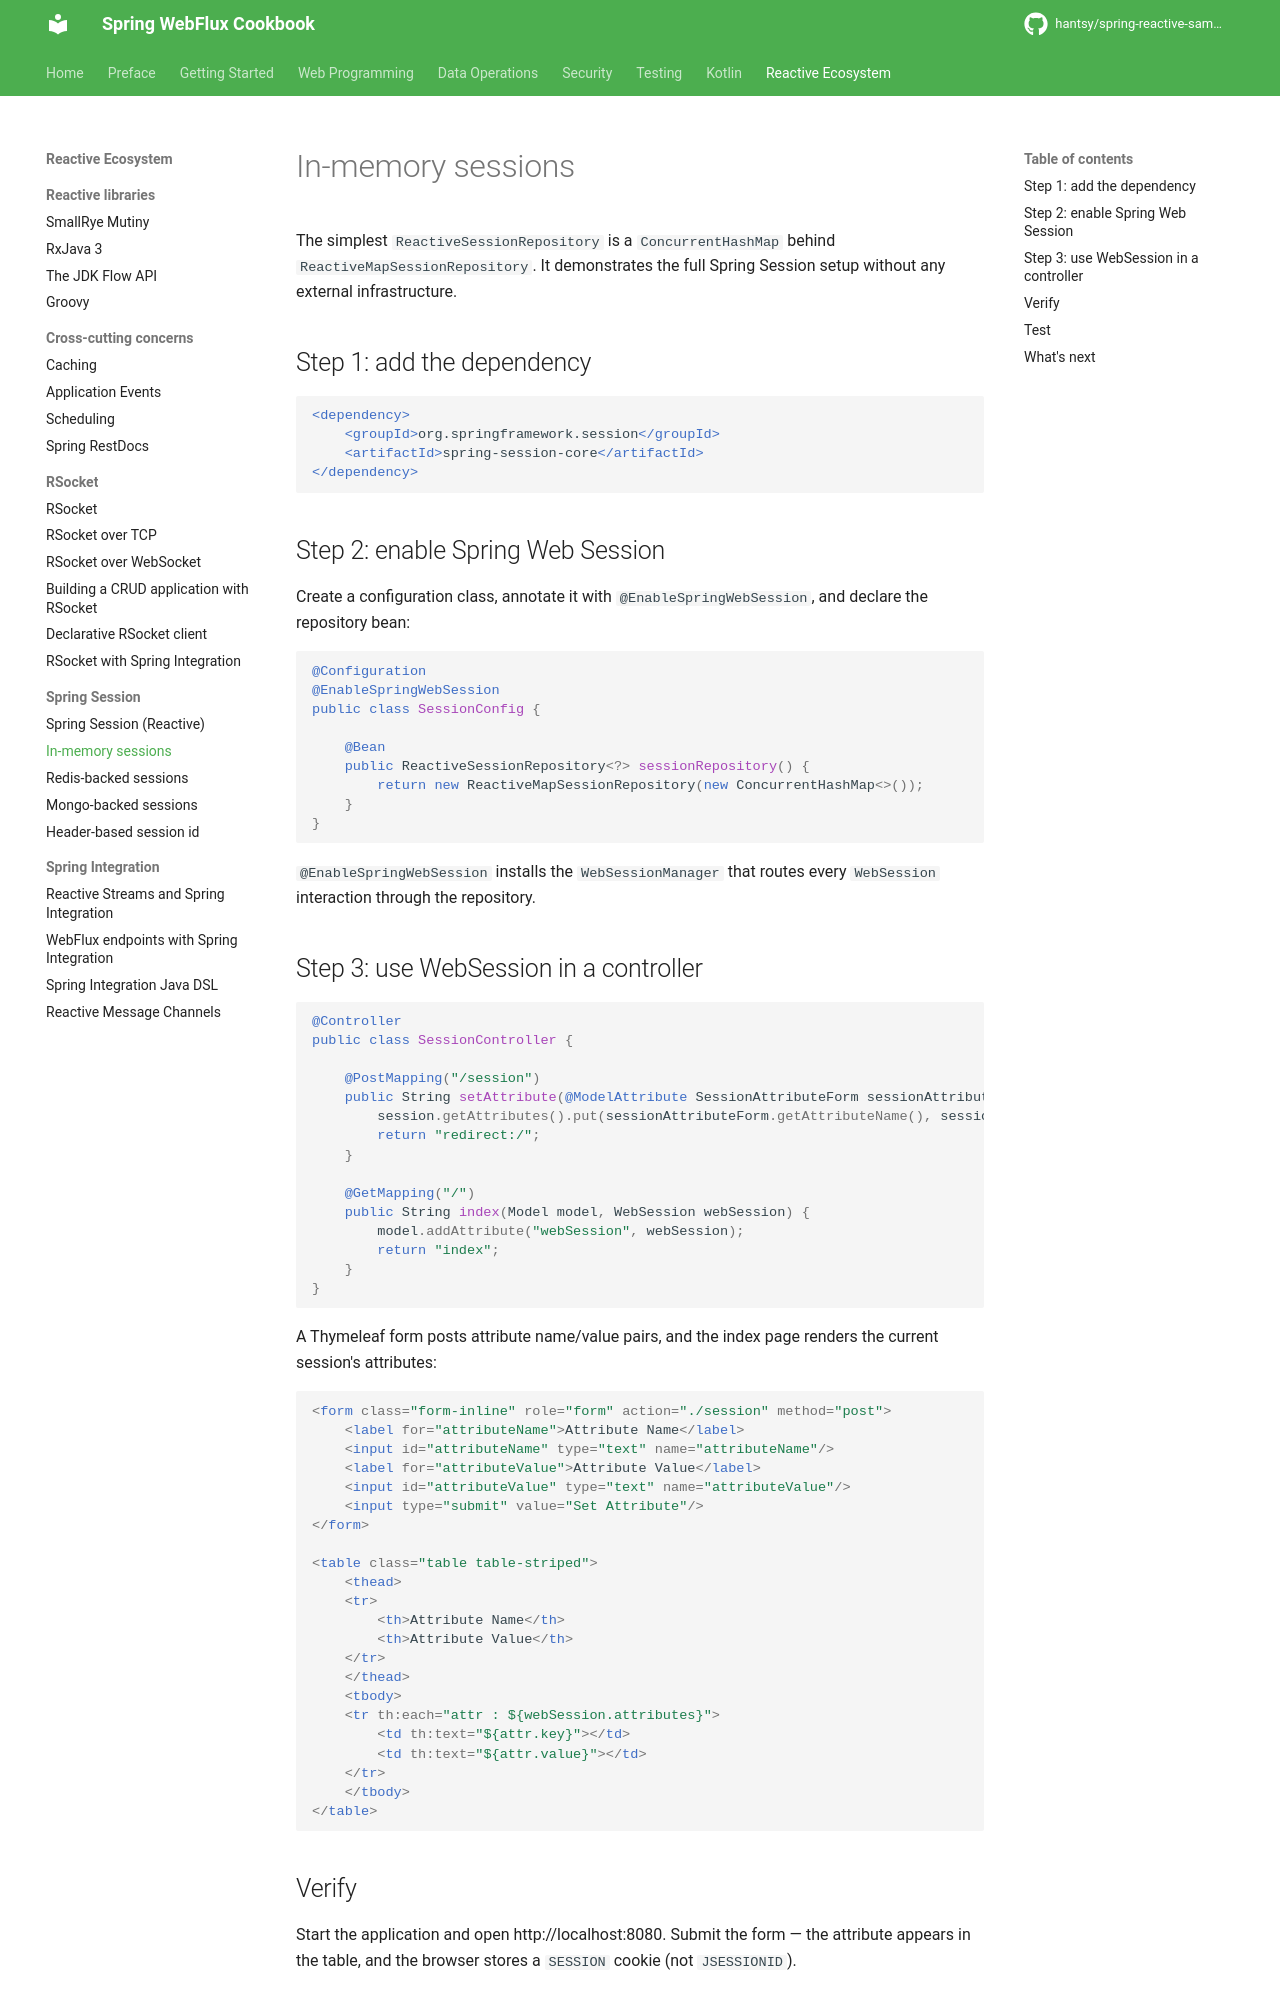

repository: hantsy/spring-reactive-sample · page: other/session/in-memory/index.html · generator: mkdocs


# In-memory sessions

The simplest `ReactiveSessionRepository` is a `ConcurrentHashMap` behind `ReactiveMapSessionRepository`. It demonstrates the full Spring Session setup without any external infrastructure.

## Step 1: add the dependency

```xml
<dependency>
    <groupId>org.springframework.session</groupId>
    <artifactId>spring-session-core</artifactId>
</dependency>
```

## Step 2: enable Spring Web Session

Create a configuration class, annotate it with `@EnableSpringWebSession`, and declare the repository bean:

```java
@Configuration
@EnableSpringWebSession
public class SessionConfig {

    @Bean
    public ReactiveSessionRepository<?> sessionRepository() {
        return new ReactiveMapSessionRepository(new ConcurrentHashMap<>());
    }
}
```

`@EnableSpringWebSession` installs the `WebSessionManager` that routes every `WebSession` interaction through the repository.

## Step 3: use WebSession in a controller

```java
@Controller
public class SessionController {

    @PostMapping("/session")
    public String setAttribute(@ModelAttribute SessionAttributeForm sessionAttributeForm, WebSession session) {
        session.getAttributes().put(sessionAttributeForm.getAttributeName(), sessionAttributeForm.getAttributeValue());
        return "redirect:/";
    }

    @GetMapping("/")
    public String index(Model model, WebSession webSession) {
        model.addAttribute("webSession", webSession);
        return "index";
    }
}
```

A Thymeleaf form posts attribute name/value pairs, and the index page renders the current session's attributes:

```html
<form class="form-inline" role="form" action="./session" method="post">
    <label for="attributeName">Attribute Name</label>
    <input id="attributeName" type="text" name="attributeName"/>
    <label for="attributeValue">Attribute Value</label>
    <input id="attributeValue" type="text" name="attributeValue"/>
    <input type="submit" value="Set Attribute"/>
</form>

<table class="table table-striped">
    <thead>
    <tr>
        <th>Attribute Name</th>
        <th>Attribute Value</th>
    </tr>
    </thead>
    <tbody>
    <tr th:each="attr : ${webSession.attributes}">
        <td th:text="${attr.key}"></td>
        <td th:text="${attr.value}"></td>
    </tr>
    </tbody>
</table>
```

## Verify

Start the application and open http://localhost:8080. Submit the form — the attribute appears in the table, and the browser stores a `SESSION` cookie (not `JSESSIONID`).
